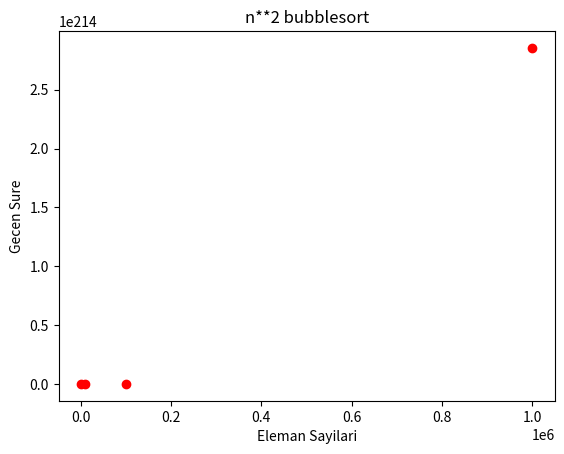

Python code for this plot:
import numpy as np
import matplotlib.pyplot as plt
import random
import time
import math


def bubbleSort(alist):
    for passnum in range(len(alist)-1,0,-1):
        for i in range(passnum):
            if alist[i]>alist[i+1]:
                temp = alist[i]
                alist[i] = alist[i+1]
                alist[i+1] = temp
    


dizi = [i for i in range(1000)]
random.shuffle(dizi)
start = time.time()
sorteddizi=bubbleSort(dizi)
end = time.time()

sure = end-start

sureler = []
sureler.append(sure)
d=sure
step=1000
for i in range(3):
    d = d*(step**10)**2/step**2
    sureler.append(d)
    step=step*10

print(sureler)

eleman_sayilari = [1000,10000,100000,1000000]
plt.xlabel('Eleman Sayilari')
plt.ylabel('Gecen Sure')
plt.title('n**2 bubblesort')
plt.plot(eleman_sayilari,sureler,"ro")


plt.show()
